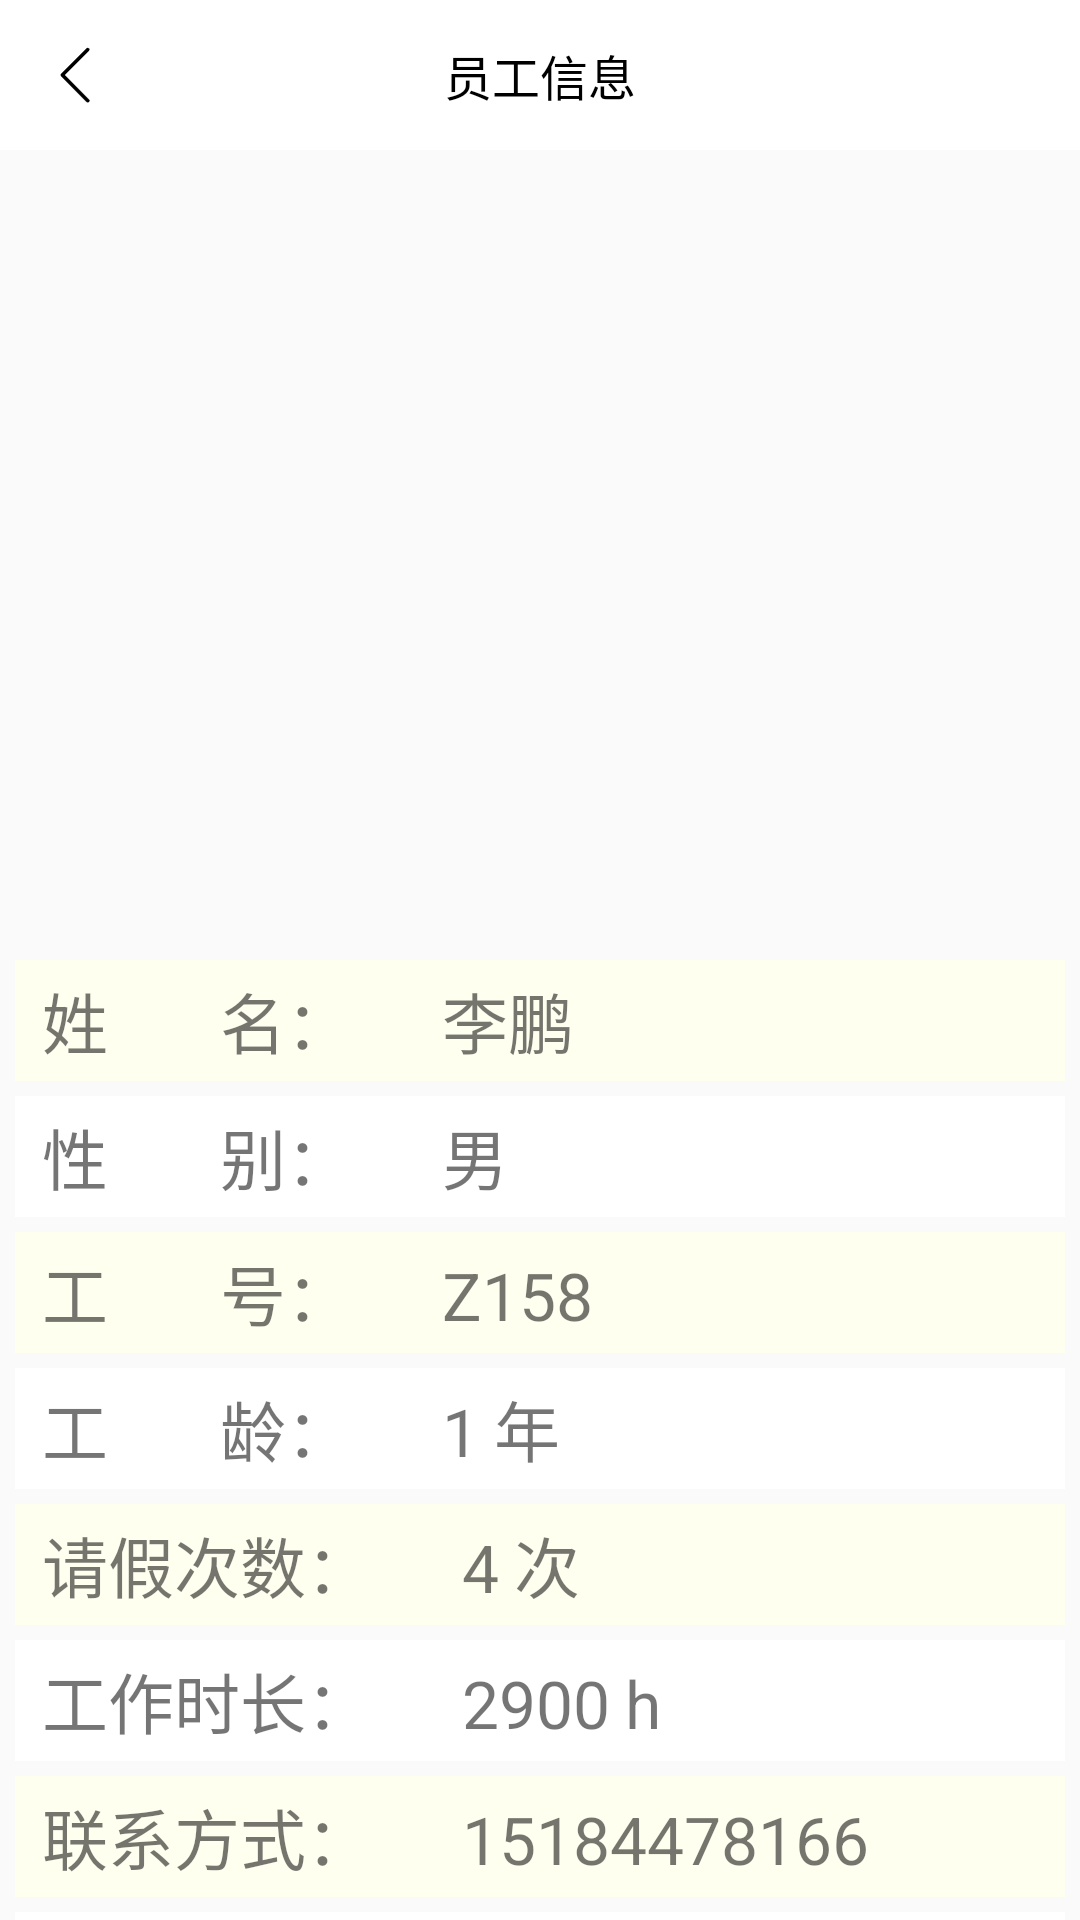

This screen was rendered from an Android layout file. Write that file and the resources it references.
<!-- AndroidManifest.xml: application theme AppTheme -->
<!-- res/layout/qishouxinxi.xml -->
<?xml version="1.0" encoding="utf-8"?>
<LinearLayout xmlns:android="http://schemas.android.com/apk/res/android"
    android:layout_width="match_parent"
    android:layout_height="match_parent"
    android:orientation="vertical"
    >

    <include layout="@layout/qishouxinxi_title"/>


    <LinearLayout
        android:layout_width="match_parent"
        android:layout_height="200dp"
        android:orientation="vertical"
        android:layout_marginTop="30dp">

        <ImageView
            android:layout_width="wrap_content"
            android:layout_height="200dp"
            android:layout_gravity="center"
            android:src="@mipmap/peisongyuan"
            android:layout_marginTop="10dp"/>
    </LinearLayout>


    <LinearLayout
        android:layout_width="350dp"
        android:layout_height="wrap_content"
        android:orientation="horizontal"
        android:background="#FFFFF0"
        android:padding="4dp"
        android:layout_marginTop="40dp"
        android:layout_gravity="center">

        <TextView
            android:layout_width="wrap_content"
            android:layout_height="wrap_content"
            android:text="姓       名："
            android:textSize="22sp"
            android:layout_marginLeft="5dp"/>

        <TextView
            android:id="@+id/courierName"
            android:layout_width="wrap_content"
            android:layout_height="wrap_content"
            android:layout_marginLeft="30dp"
            android:text="李鹏"
            android:textSize="22sp" />


    </LinearLayout>

    <LinearLayout
        android:layout_width="350dp"
        android:layout_height="wrap_content"
        android:orientation="horizontal"
        android:background="#ffffff"
        android:padding="4dp"
        android:layout_marginTop="5dp"
        android:layout_gravity="center">
            <TextView
                android:layout_width="wrap_content"
                android:layout_height="wrap_content"
                android:text="性       别："
                android:textSize="22sp"
                android:layout_marginLeft="5dp"/>
            <TextView
                android:id="@+id/courierSex"
                android:layout_width="wrap_content"
                android:layout_height="wrap_content"
                android:text="男"
                android:textSize="22sp"
                android:layout_marginLeft="30dp"/>
    </LinearLayout>

    <LinearLayout
        android:layout_width="350dp"
        android:layout_height="wrap_content"
        android:orientation="horizontal"
        android:background="#FFFFF0"
        android:padding="4dp"
        android:layout_marginTop="5dp"
        android:layout_gravity="center">

        <TextView
            android:layout_width="wrap_content"
            android:layout_height="wrap_content"
            android:text="工       号："
            android:textSize="22sp"
            android:layout_marginLeft="5dp"/>

        <TextView
            android:id="@+id/courierCard"
            android:layout_width="wrap_content"
            android:layout_height="wrap_content"
            android:text="Z158"
            android:textSize="22sp"
            android:layout_marginLeft="30dp"/>

    </LinearLayout>

    <LinearLayout
        android:layout_width="350dp"
        android:layout_height="wrap_content"
        android:orientation="horizontal"
        android:background="#ffffff"
        android:padding="4dp"
        android:layout_marginTop="5dp"
        android:layout_gravity="center">
        <TextView
            android:layout_width="wrap_content"
            android:layout_height="wrap_content"
            android:text="工       龄："
            android:layout_gravity="center"
            android:textSize="22sp"
            android:layout_marginLeft="5dp"/>

        <TextView
            android:id="@+id/courierNum"
            android:layout_width="wrap_content"
            android:layout_height="wrap_content"
            android:layout_marginLeft="30dp"
            android:text="1"
            android:textSize="22sp" />
        <TextView
            android:layout_width="wrap_content"
            android:layout_height="wrap_content"
            android:text="年"
            android:textSize="22sp"
            android:layout_marginLeft="5dp"/>
    </LinearLayout>

    <LinearLayout
        android:layout_width="350dp"
        android:layout_height="wrap_content"
        android:orientation="horizontal"
        android:background="#FFFFF0"
        android:padding="4dp"
        android:layout_marginTop="5dp"
        android:layout_gravity="center">
        <TextView
            android:layout_width="wrap_content"
            android:layout_height="wrap_content"
            android:text="请假次数："
            android:textSize="22sp"
            android:layout_marginLeft="5dp"/>

        <TextView
            android:id="@+id/courierLeave"
            android:layout_width="wrap_content"
            android:layout_height="wrap_content"
            android:text="4"
            android:textSize="22sp"
            android:layout_marginLeft="30dp"
            />

        <TextView
            android:layout_width="wrap_content"
            android:layout_height="wrap_content"
            android:text="次"
            android:textSize="22sp"
            android:layout_marginLeft="5dp"/>
    </LinearLayout>

    <LinearLayout
        android:layout_width="350dp"
        android:layout_height="wrap_content"
        android:orientation="horizontal"
        android:background="#ffffff"
        android:padding="4dp"
        android:layout_marginTop="5dp"
        android:layout_gravity="center">
        <TextView
            android:layout_width="wrap_content"
            android:layout_height="wrap_content"
            android:text="工作时长："
            android:textSize="22sp"
            android:layout_marginLeft="5dp"/>
        <TextView
            android:id="@+id/courierWorkTime"
            android:layout_width="wrap_content"
            android:layout_height="wrap_content"
            android:text="2900"
            android:textSize="22sp"
            android:layout_marginLeft="30dp"/>
        <TextView
            android:layout_width="wrap_content"
            android:layout_height="wrap_content"
            android:text="h"
            android:textSize="22sp"
            android:layout_marginLeft="5dp"/>
    </LinearLayout>

    <LinearLayout
        android:layout_width="350dp"
        android:layout_height="wrap_content"
        android:orientation="horizontal"
        android:background="#FFFFF0"
        android:padding="4dp"
        android:layout_marginTop="5dp"
        android:layout_gravity="center">
            <TextView
            android:layout_width="wrap_content"
            android:layout_height="wrap_content"
            android:text="联系方式："
            android:textSize="22sp"
            android:layout_marginLeft="5dp"/>

        <TextView
            android:id="@+id/courierTel"
            android:layout_width="wrap_content"
            android:layout_height="wrap_content"
            android:layout_marginLeft="30dp"
            android:text="15184478166"
            android:textSize="22sp" />
    </LinearLayout>

    <LinearLayout
        android:layout_width="350dp"
        android:layout_height="wrap_content"
        android:orientation="horizontal"
        android:background="#ffffff"
        android:padding="4dp"
        android:layout_marginTop="5dp"
        android:layout_gravity="center">
        <TextView
            android:layout_width="wrap_content"
            android:layout_height="wrap_content"
            android:text="所属区域："
            android:textSize="22sp"
            android:layout_marginLeft="5dp"/>
        <TextView
            android:id="@+id/courierArea"
            android:layout_width="wrap_content"
            android:layout_height="wrap_content"
            android:text="南京市 鼓楼区"
            android:textSize="22sp"
            android:layout_marginLeft="30dp"/>
    </LinearLayout>

</LinearLayout>
<!-- res/layout/qishouxinxi_title.xml (included above) -->
<?xml version="1.0" encoding="utf-8"?>
<RelativeLayout
    xmlns:android="http://schemas.android.com/apk/res/android"
    android:layout_width="match_parent"
    android:layout_height="50dp"
    android:background="#ffffff">

    <ImageView
        android:id="@+id/fanhui_img"
        android:layout_width="50dp"
        android:layout_height="50dp"
        android:src="@mipmap/fanhui"
        android:scaleType="centerInside"/>

    <TextView
        android:layout_width="match_parent"
        android:layout_height="match_parent"
        android:layout_centerVertical="true"
        android:text="员工信息"
        android:textColor="#000000"
        android:textSize="16sp"
        android:gravity="center"
        android:singleLine="true" />




</RelativeLayout>
<!-- resources referenced by this layout -->
<resources>
  <!-- mipmap fanhui: png bitmap (mipmap-xxhdpi, 830 bytes) -->
  <style name="AppTheme" parent="Theme.AppCompat.Light.NoActionBar">
          
          <item name="colorPrimary">@color/colorPrimary</item>
          <item name="colorPrimaryDark">@color/colorPrimaryDark</item>
          <item name="colorAccent">@color/colorAccent</item>
      </style>
  <color name="colorPrimary">#ffffff</color>
  <color name="colorPrimaryDark">#000000</color>
  <color name="colorAccent">#03DAC5</color>
</resources>
